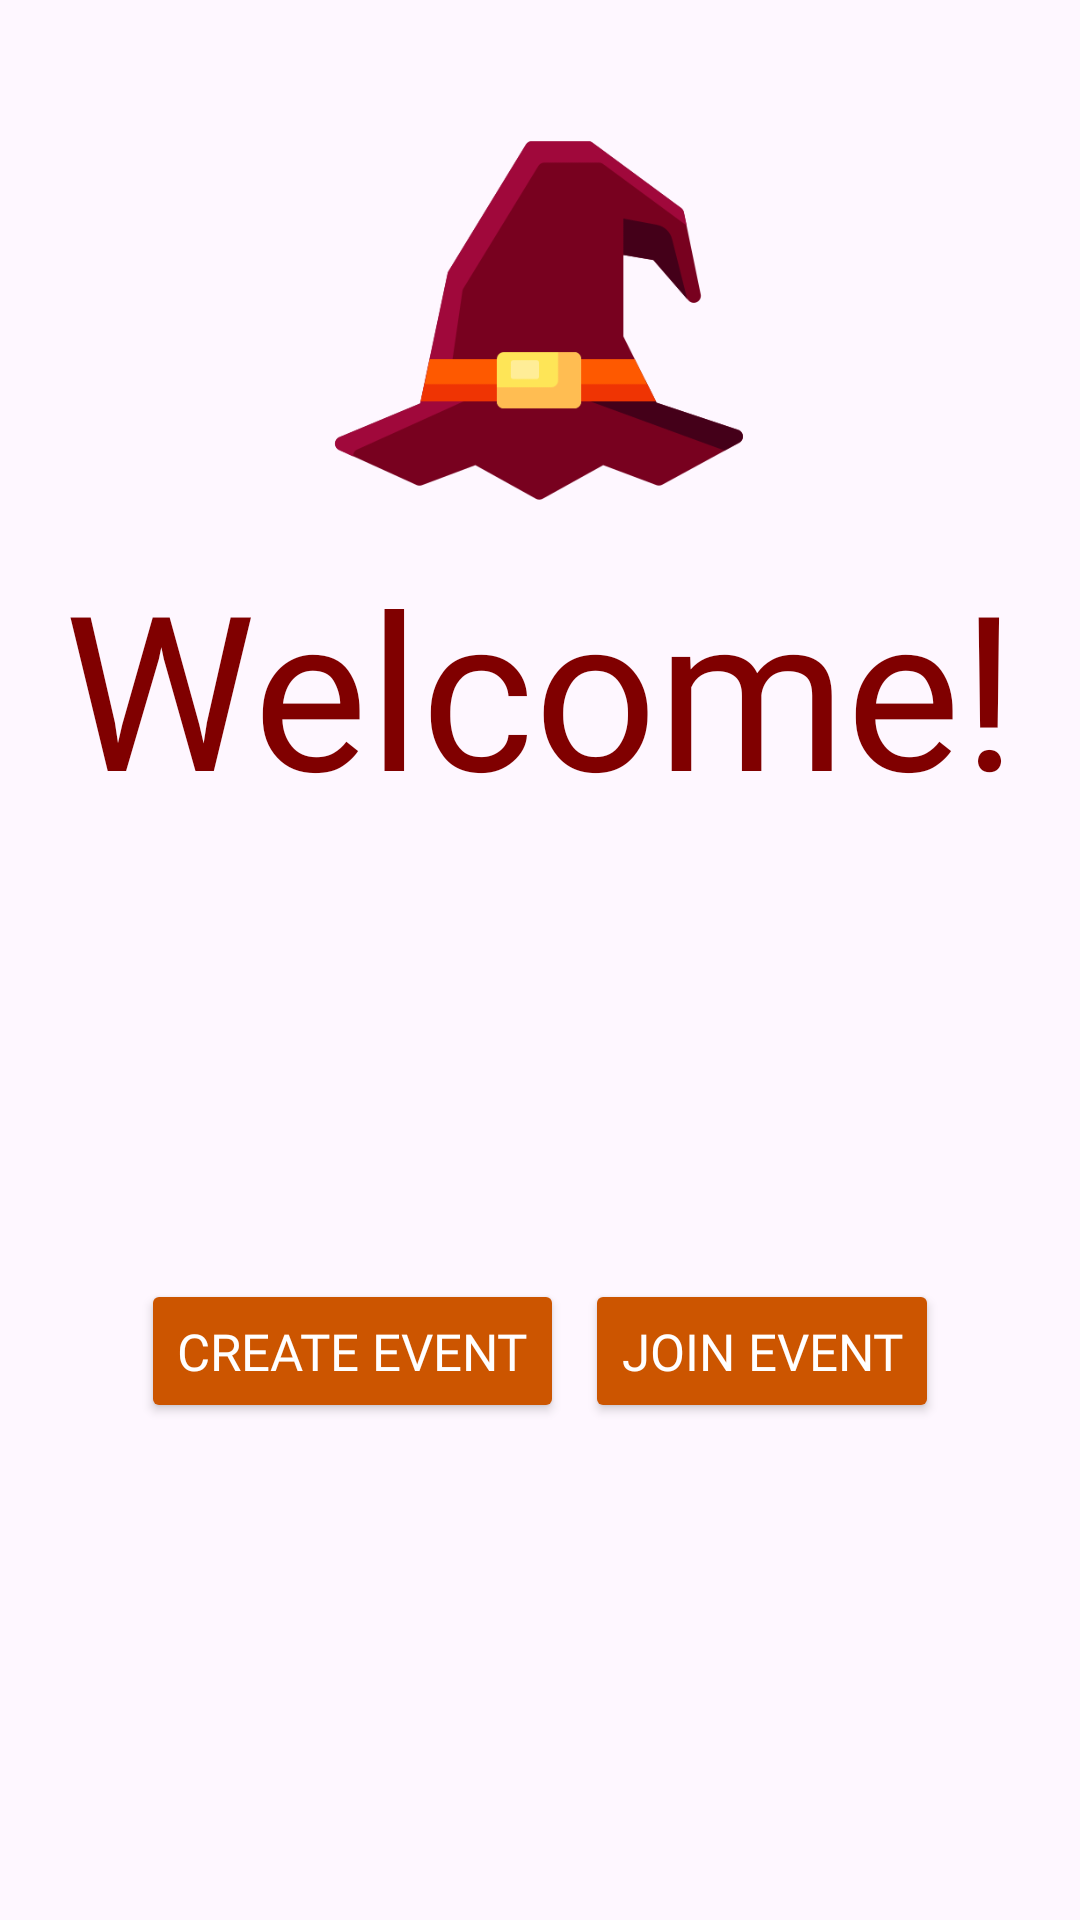

Here is an Android app screen rendered from its layout file. Give the layout XML and the strings, colors and styles it references.
<!-- AndroidManifest.xml: application theme Theme.ProjectApp -->
<!-- res/layout/welcome_fragment.xml -->
<androidx.constraintlayout.widget.ConstraintLayout xmlns:android="http://schemas.android.com/apk/res/android"
    xmlns:app="http://schemas.android.com/apk/res-auto"
    xmlns:tools="http://schemas.android.com/tools"
    android:layout_width="match_parent"
    android:layout_height="match_parent"
    tools:context=".View.WelcomeFragment">

    <FrameLayout
        android:layout_width="match_parent"
        android:layout_height="match_parent">

        <androidx.constraintlayout.widget.ConstraintLayout
            android:layout_width="match_parent"
            android:layout_height="match_parent"
            android:padding="16dp">

            <ImageView
                android:id="@+id/wizardHatImage"
                android:layout_width="300dp"
                android:layout_height="150dp"
                android:scaleType="fitCenter"
                android:src="@drawable/wizard_hat"
                app:layout_constraintBottom_toTopOf="@+id/welcomePageText"
                app:layout_constraintEnd_toEndOf="parent"
                app:layout_constraintHorizontal_bias="0.493"
                app:layout_constraintStart_toStartOf="parent"
                app:layout_constraintTop_toTopOf="parent"
                app:layout_constraintVertical_bias="1.0" />

            <TextView
                android:id="@+id/welcomePageText"
                android:layout_width="wrap_content"
                android:layout_height="wrap_content"
                android:layout_marginTop="16dp"
                android:text="@string/welcome"
                android:fontFamily="@font/bold1"
                android:textColor="@color/red"
                android:textSize="72sp"
                app:layout_constraintVertical_bias="0.3"
                app:layout_constraintBottom_toBottomOf="parent"
                app:layout_constraintEnd_toEndOf="parent"
                app:layout_constraintStart_toStartOf="parent"
                app:layout_constraintTop_toTopOf="parent" />

            <Button
                android:id="@+id/createEventButton"
                android:layout_width="wrap_content"
                android:layout_height="wrap_content"
                android:layout_marginStart="24dp"
                android:backgroundTint="@color/orange"
                android:text="@string/createevent"
                android:textSize="17sp"
                android:fontFamily="@font/bold1"
                android:textColor="@color/white"
                android:drawableLeft="@drawable/baseline_create_24"
                app:layout_constraintBottom_toBottomOf="parent"
                app:layout_constraintStart_toStartOf="parent"
                app:layout_constraintEnd_toStartOf="@+id/joinEventButton"
                app:layout_constraintTop_toBottomOf="@+id/welcomePageText" />

            <Button
                android:id="@+id/joinEventButton"
                android:layout_width="wrap_content"
                android:layout_height="wrap_content"
                android:layout_marginEnd="24dp"
                android:backgroundTint="@color/orange"
                android:text="@string/joinevent"
                android:fontFamily="@font/bold1"
                android:textSize="17sp"
                android:textColor="@color/white"
                android:drawableLeft="@drawable/baseline_chevron_right_24"
                app:layout_constraintBottom_toBottomOf="parent"
                app:layout_constraintEnd_toEndOf="parent"
                app:layout_constraintStart_toEndOf="@+id/createEventButton"
                app:layout_constraintTop_toBottomOf="@+id/welcomePageText" />

            <View
                android:layout_width="match_parent"
                android:layout_height="match_parent"
                tools:layout_editor_absoluteX="-2dp"
                tools:layout_editor_absoluteY="0dp" />

        </androidx.constraintlayout.widget.ConstraintLayout>
    </FrameLayout>
</androidx.constraintlayout.widget.ConstraintLayout>
<!-- resources referenced by this layout -->
<resources>
  <color name="orange">#CC5500</color>
  <color name="red">#800000</color>
  <color name="white">#FFFFFFFF</color>
  <!-- drawable wizard_hat: png bitmap (drawable, 15948 bytes) -->
  <string name="createevent">Create Event</string>
  <string name="joinevent">Join Event</string>
  <string name="welcome">Welcome!</string>
  <style name="Theme.ProjectApp" parent="Base.Theme.ProjectApp" />
  <style name="Base.Theme.ProjectApp" parent="Theme.Material3.DayNight.NoActionBar">
          
           <item name="colorPrimary">@color/statusBar</item>
      </style>
  <color name="statusBar">#F28C28</color>
</resources>
